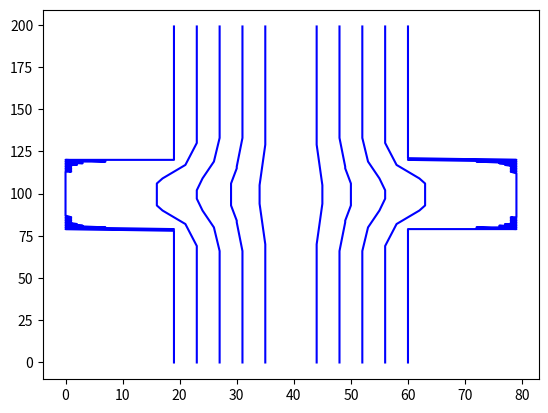

Reproduce this figure in Python.
import numpy as np
import matplotlib.pyplot as plt

h = 0.01  # Step size
xn = 100  # Number of points in x direction
yn = 40   # Number of points in y direction

# Initialize potential matrix
phi = np.zeros([xn, yn])

# Set potential to 1000 between (20,20) and (100,20)
for i in range(20, 100):
    phi[i][20] = int(1000)
phi01 = phi

# Set potential to 1000 between (20,20) and (20,40)
for i in range(20, 40):
    phi[20][i] = 1000

# Linear potential along x direction from (0,0) to (99,0)
x = 0
phi02 = phi
for i in range(20):
    phi[99][i] = x
    x = x + 50

# Set potential to 1000 between (0,39) and (20,39)
phi03 = phi
for i in range(20):
    phi[i][39] = 1000

phi04 = phi

# Solve Poisson's equation iteratively
for k in range(200):
    for i in range(99):
        if i < 20:
            end = 39
        else:
            end = 20
        for j in range(1, end):
            if i == 0:
                u = (1/6)*(4*phi[i+1][j] + phi[i][j+1] + phi[i][j-1])
            else:
                u = (1/4)*(phi[i+1][j] + phi[i-1][j] + phi[i][j+1] + phi[i][j-1]) + (1/(8*i))*(phi[i+1][j] - phi[i-1][j])
            phi[i][j] = phi[i][j] + 1.5*(u - phi[i][j])

# Mirror the potential matrix and concatenate to get a symmetric potential
phi1 = np.zeros([xn, yn])
for i in range(100):
    phi1[i] = phi[99-i]
phi = np.vstack((phi1, phi))
phi1 = np.zeros([2*xn, yn])
phi2 = -phi
for i in range(40):
    phi1[:, i] = phi2[:, 39-i]
phi = np.concatenate((phi1, phi), axis=1)

# Plot equipotential lines
ra = [-1000, -800, -600, -400, -200, 200, 400, 600, 800, 1000]
for k in ra:
    x = []
    y = []
    for i in range(200):
        for j in range(80):
            if phi[i][j] > (k-5) and phi[i][j] < (k+5):
                x.append(j)
                y.append(i)
    plt.plot(x, y, color='b')

plt.show()
